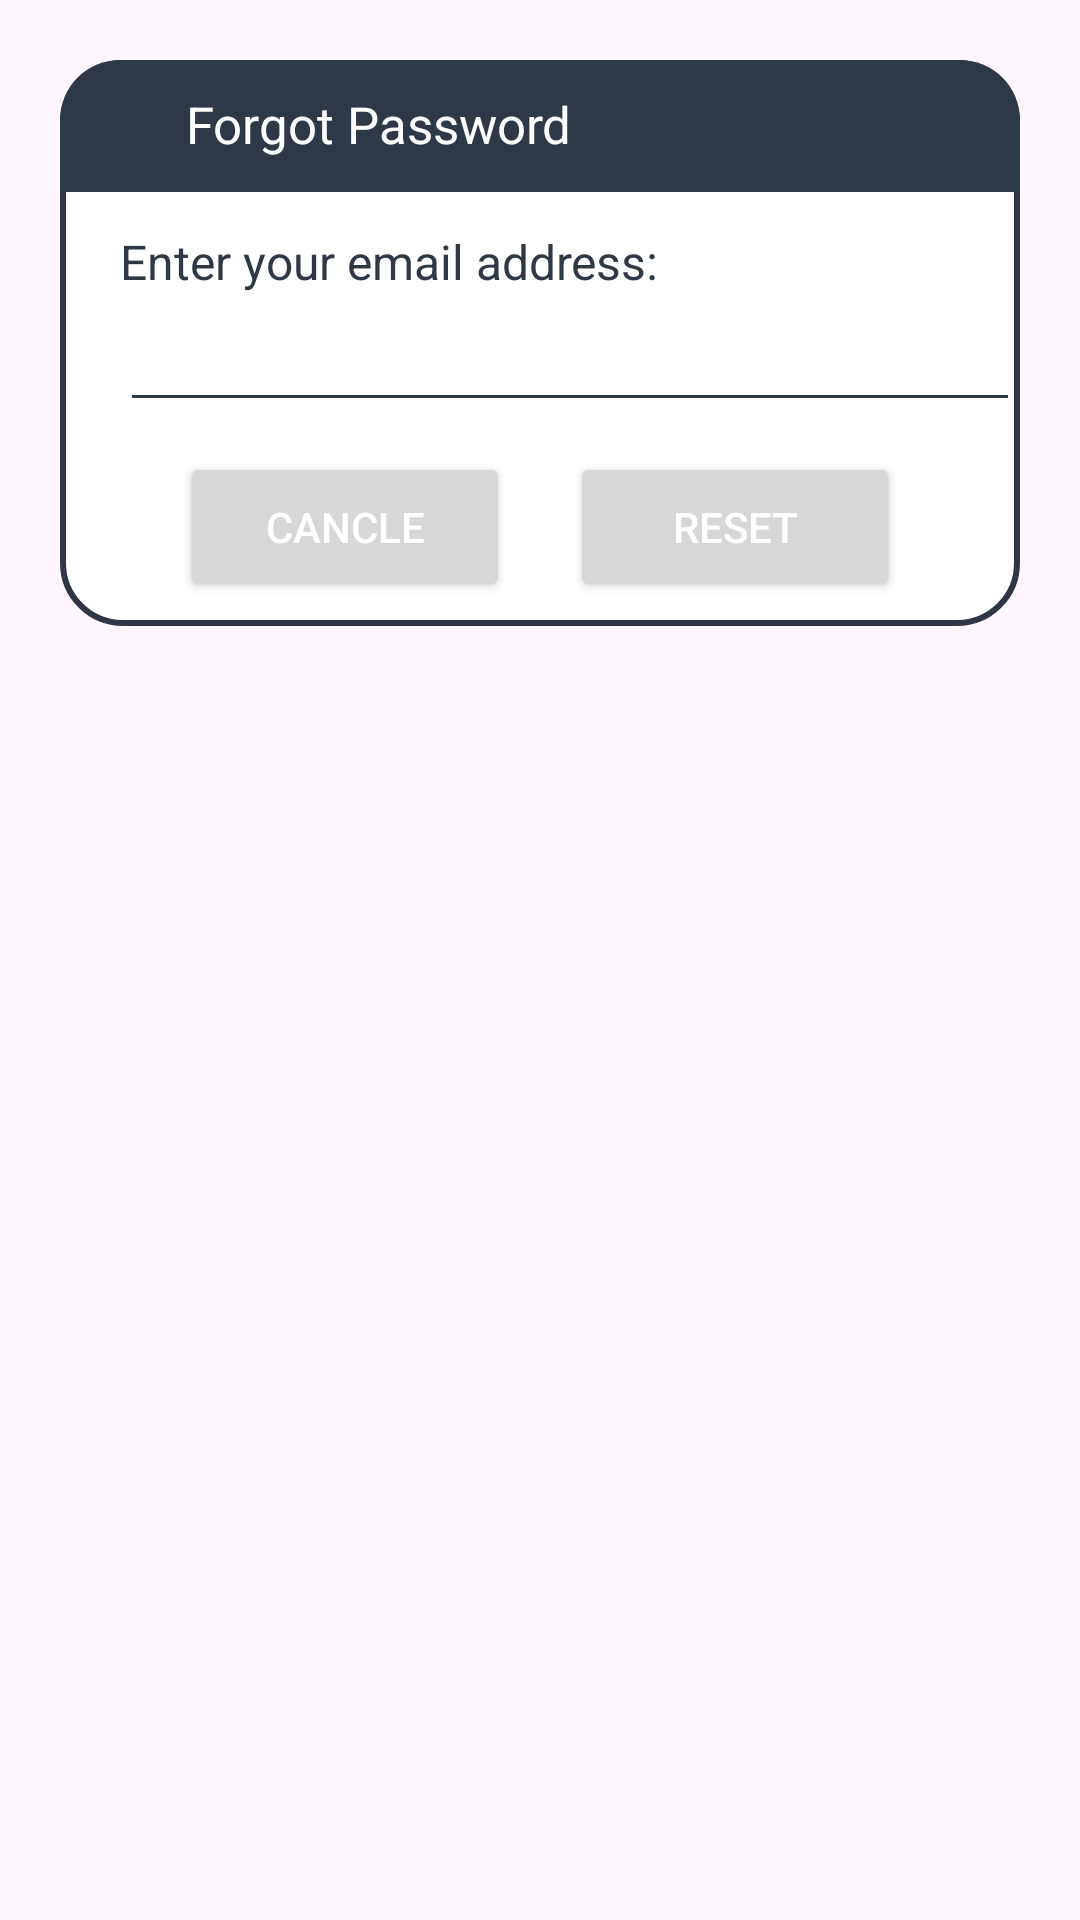

The Android layout XML behind this screen, and the referenced resources:
<!-- AndroidManifest.xml: application theme Theme.Dr_Pet -->
<!-- res/layout/activity_dialog_forgot.xml -->
<?xml version="1.0" encoding="utf-8"?>
<androidx.constraintlayout.widget.ConstraintLayout
    xmlns:android="http://schemas.android.com/apk/res/android"
    android:layout_margin="20dp"
    android:padding="20dp"
    android:id="@+id/dialogForgot"
    xmlns:app="http://schemas.android.com/apk/res-auto"
    android:layout_width="match_parent"
    android:layout_height="match_parent">

    <androidx.constraintlayout.widget.ConstraintLayout
        android:layout_width="match_parent"
        android:layout_height="wrap_content"
        android:id="@+id/dialogBox"
        app:layout_constraintTop_toTopOf="parent"
        android:background="@drawable/white_box">

        <TextView
            android:layout_width="match_parent"
            android:layout_height="wrap_content"
            android:id="@+id/forgotTitle"
            android:text="Forgot Password"
            android:padding="10dp"
            android:textSize="17sp"
            android:background="@drawable/lavender_round"
            android:textColor="@color/white"
            android:drawableLeft="@drawable/ic_baseline_lock_reset_24"
            android:drawablePadding="8dp"
            app:layout_constraintTop_toTopOf="parent"/>

        <TextView
            android:layout_width="match_parent"
            android:layout_height="wrap_content"
            android:id="@+id/desc"
            android:text="Enter your email address:"
            android:layout_marginStart="20dp"
            android:layout_marginEnd="20dp"
            android:layout_marginTop="8dp"
            android:textSize="16sp"
            android:textColor="#2F3845"
            app:layout_constraintTop_toBottomOf="@id/forgotTitle"
            app:layout_constraintBottom_toTopOf="@id/emailBox"/>

        <EditText
            android:layout_width="300dp"
            android:layout_height="wrap_content"
            android:id="@+id/emailBox"
            android:textColor="#2F3845"
            android:textSize="16sp"
            android:layout_marginStart="20dp"
            android:layout_marginBottom="30dp"
            android:maxLines="1"
            android:backgroundTint="#2F3845"
            app:layout_constraintStart_toStartOf="parent"
            app:layout_constraintBottom_toBottomOf="parent"
            app:layout_constraintTop_toBottomOf="@id/forgotTitle"/>

        <Button
            android:layout_width="0dp"
            android:layout_height="50dp"
            android:id="@+id/btnCancel"
            android:layout_marginStart="40dp"
            android:layout_marginEnd="10dp"
            android:text="Cancle"
            android:textColor="@color/white"
            android:textSize="14sp"
            app:cornerRadius = "20dp"
            android:layout_marginBottom="8dp"
            android:layout_marginTop="10dp"
            app:layout_constraintStart_toStartOf="parent"
            app:layout_constraintTop_toBottomOf="@id/emailBox"
            app:layout_constraintBottom_toBottomOf="@id/dialogBox"
            app:layout_constraintEnd_toStartOf="@id/btnReset"/>


        <Button
            android:layout_width="0dp"
            android:layout_height="50dp"
            android:id="@+id/btnReset"
            android:text="Reset"
            android:layout_marginStart="10dp"
            android:layout_marginBottom="8dp"
            android:layout_marginTop="10dp"
            android:layout_marginEnd="40dp"
            android:textColor="@color/white"
            android:textSize="14sp"
            app:cornerRadius = "20dp"
            app:layout_constraintEnd_toEndOf="parent"
            app:layout_constraintBottom_toBottomOf="@id/dialogBox"
            app:layout_constraintStart_toEndOf="@id/btnCancel"/>

    </androidx.constraintlayout.widget.ConstraintLayout>

</androidx.constraintlayout.widget.ConstraintLayout>
<!-- resources referenced by this layout -->
<resources>
  <color name="white">#FFFFFFFF</color>
  <!-- drawable ic_baseline_lock_reset_24 (drawable) -->
  <vector xmlns:android="http://schemas.android.com/apk/res/android" android:height="24dp" android:tint="#2F3846" android:viewportHeight="24" android:viewportWidth="24" android:width="24dp">
        
      <path android:fillColor="@android:color/white" android:pathData="M12,6v3l4,-4 -4,-4v3c-4.42,0 -8,3.58 -8,8 0,1.57 0.46,3.03 1.24,4.26L6.7,14.8c-0.45,-0.83 -0.7,-1.79 -0.7,-2.8 0,-3.31 2.69,-6 6,-6zM18.76,7.74L17.3,9.2c0.44,0.84 0.7,1.79 0.7,2.8 0,3.31 -2.69,6 -6,6v-3l-4,4 4,4v-3c4.42,0 8,-3.58 8,-8 0,-1.57 -0.46,-3.03 -1.24,-4.26z"/>
      
  </vector>
  <!-- drawable lavender_round (drawable) -->
  <?xml version="1.0" encoding="utf-8"?>
  <shape xmlns:android="http://schemas.android.com/apk/res/android"
      android:shape="rectangle">
      <solid
          android:color="#2F3846"/>
      <corners
          android:topLeftRadius="20dp"
          android:topRightRadius="20dp"/>
  
  </shape>
  <!-- drawable white_box (drawable) -->
  <?xml version="1.0" encoding="utf-8"?>
  <shape xmlns:android="http://schemas.android.com/apk/res/android"
      android:shape="rectangle">
  
      <corners
          android:radius="20dp"/>
      <stroke
          android:color="#303645"
          android:width="2dp"/>
      <solid
          android:color="@color/white"/>
  
  </shape>
  <style name="Theme.Dr_Pet" parent="Base.Theme.Dr_Pet" />
  <style name="Base.Theme.Dr_Pet" parent="Theme.Material3.DayNight.NoActionBar">
          
          
      </style>
</resources>
